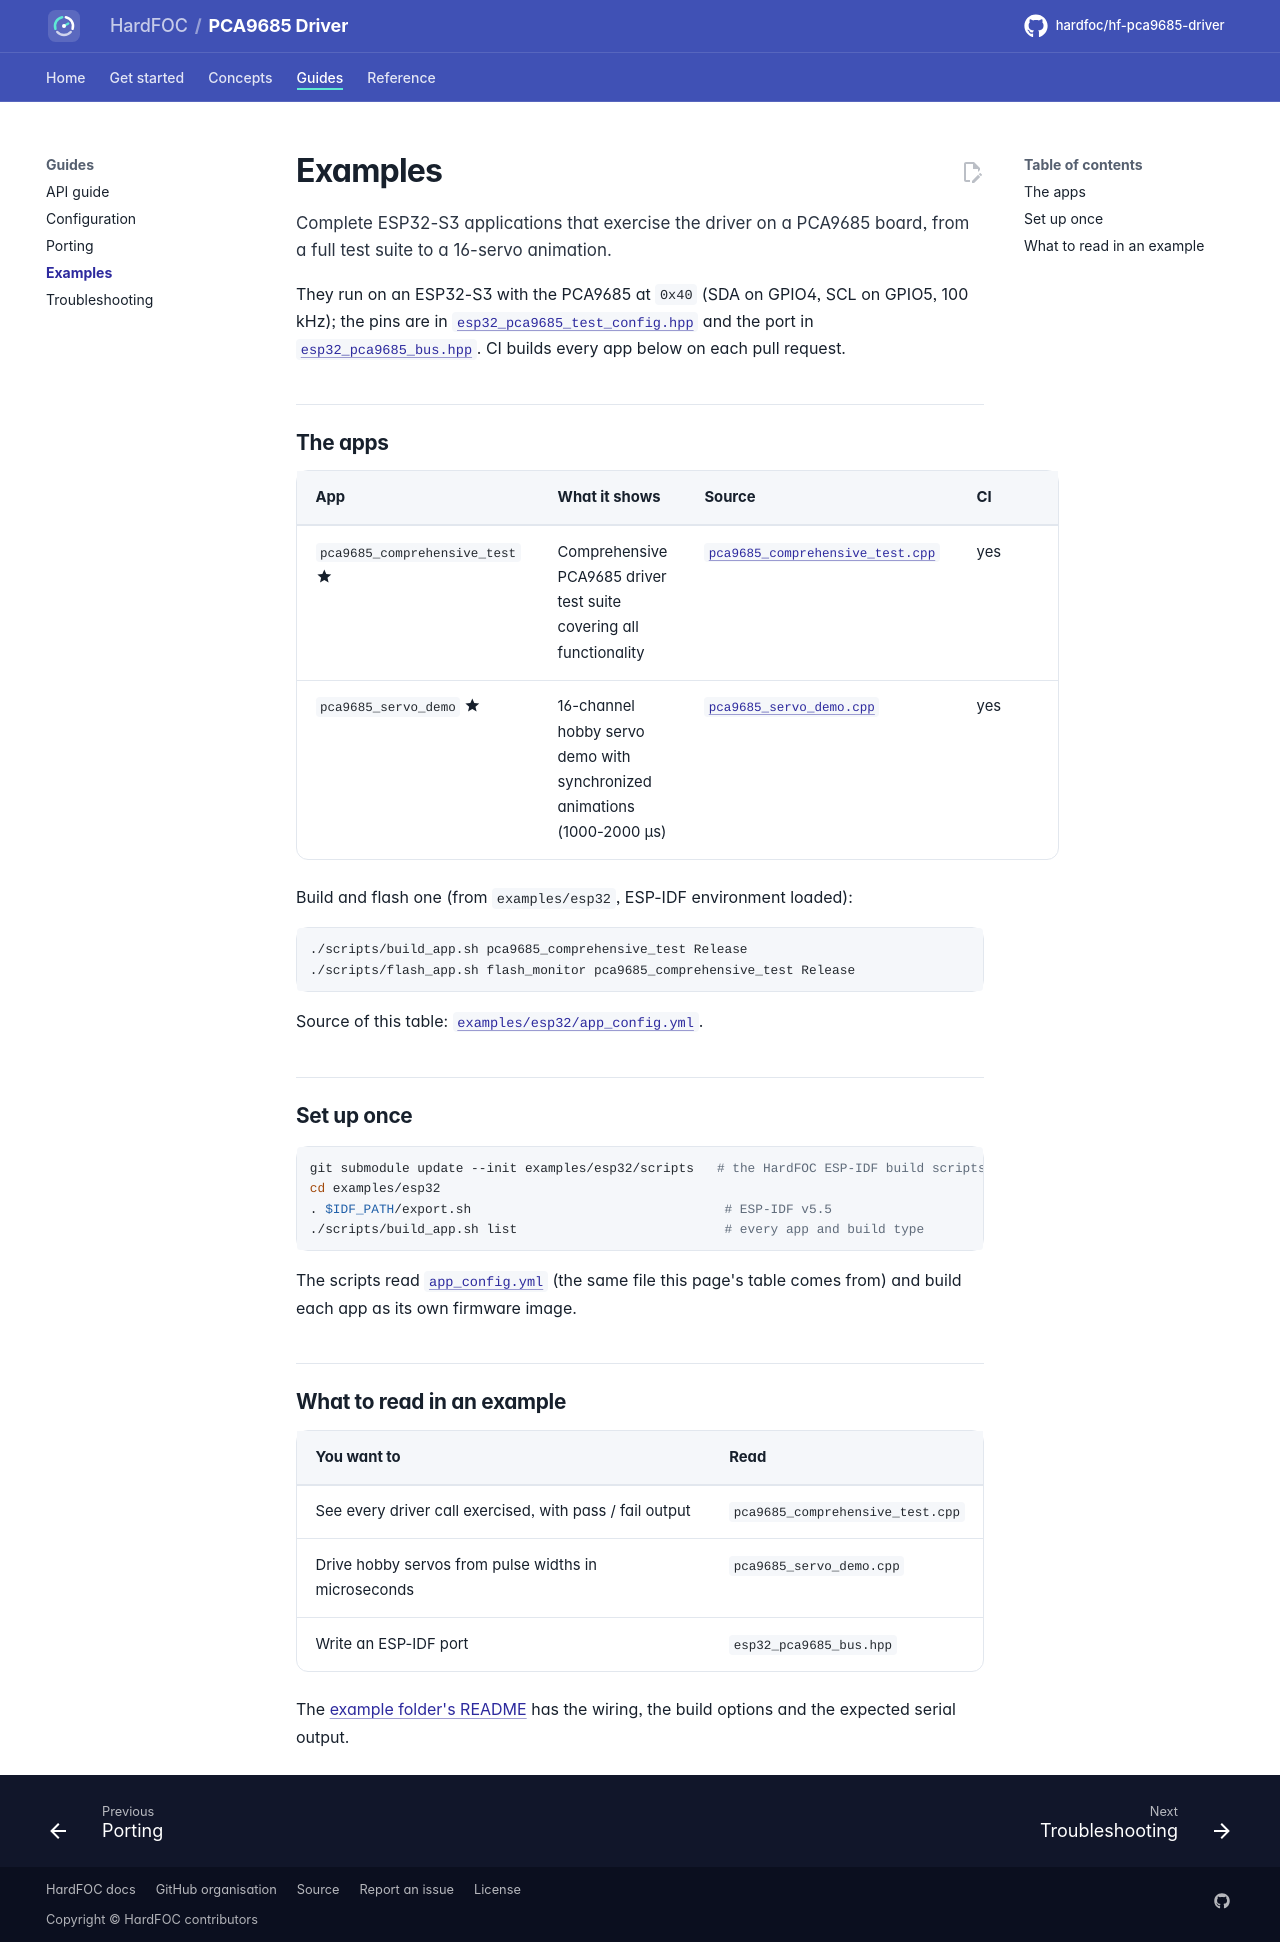

repository: hardfoc/hf-pca9685-driver · page: dev/examples/index.html · generator: mkdocs

# Examples

Complete ESP32-S3 applications that exercise the driver on a PCA9685 board, from a full test suite to a 16-servo
animation.

They run on an ESP32-S3 with the PCA9685 at `0x40` (SDA on GPIO4, SCL on GPIO5, 100 kHz); the pins are in
[`esp32_pca9685_test_config.hpp`](../examples/esp32/main/esp32_pca9685_test_config.hpp) and the port in
[`esp32_pca9685_bus.hpp`](../examples/esp32/main/esp32_pca9685_bus.hpp). CI builds every app below on each pull
request.

## The apps

<!-- generated: examples -->
| App | What it shows | Source | CI |
| --- | --- | --- | --- |
| `pca9685_comprehensive_test` :material-star:{ title="featured" } | Comprehensive PCA9685 driver test suite covering all functionality | [`pca9685_comprehensive_test.cpp`](../examples/esp32/main/pca9685_comprehensive_test.cpp) | yes |
| `pca9685_servo_demo` :material-star:{ title="featured" } | 16-channel hobby servo demo with synchronized animations (1000-2000 µs) | [`pca9685_servo_demo.cpp`](../examples/esp32/main/pca9685_servo_demo.cpp) | yes |

Build and flash one (from `examples/esp32`, ESP-IDF environment loaded):

```bash
./scripts/build_app.sh pca9685_comprehensive_test Release
./scripts/flash_app.sh flash_monitor pca9685_comprehensive_test Release
```

Source of this table: [`examples/esp32/app_config.yml`](../examples/esp32/app_config.yml).
<!-- /generated -->

## Set up once

```bash
git submodule update --init examples/esp32/scripts   # the HardFOC ESP-IDF build scripts
cd examples/esp32
. $IDF_PATH/export.sh                                 # ESP-IDF v5.5
./scripts/build_app.sh list                           # every app and build type
```

The scripts read [`app_config.yml`](../examples/esp32/app_config.yml) (the same file this page's table comes
from) and build each app as its own firmware image.

## What to read in an example

| You want to | Read |
| --- | --- |
| See every driver call exercised, with pass / fail output | `pca9685_comprehensive_test.cpp` |
| Drive hobby servos from pulse widths in microseconds | `pca9685_servo_demo.cpp` |
| Write an ESP-IDF port | `esp32_pca9685_bus.hpp` |

The [example folder's README](../examples/esp32/README.md) has the wiring, the build options and the expected
serial output.
